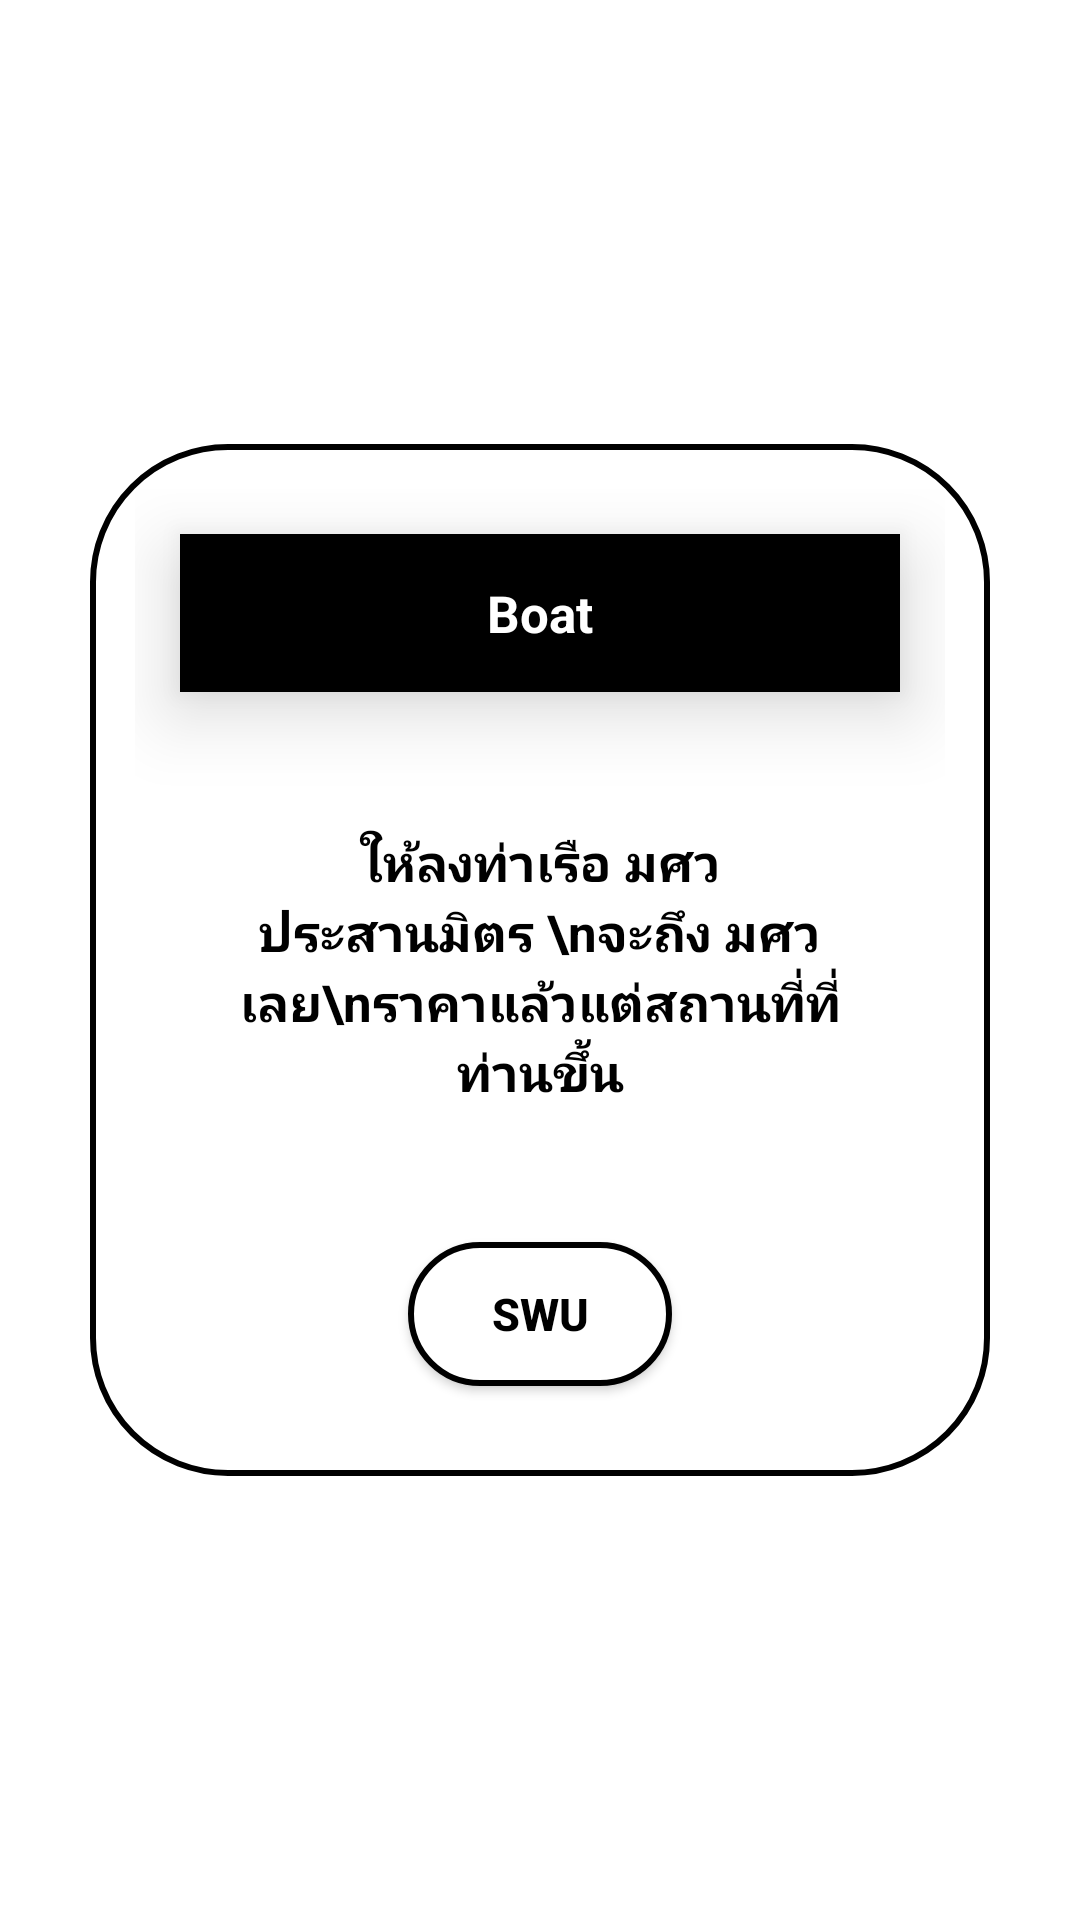

Produce the Android XML layout that renders to this screen, including the resource entries it uses.
<!-- AndroidManifest.xml: application theme Theme.SWUMAP -->
<!-- res/layout/activity_boat.xml -->
<?xml version="1.0" encoding="utf-8"?>
<LinearLayout

    xmlns:android="http://schemas.android.com/apk/res/android"
    xmlns:app="http://schemas.android.com/apk/res-auto"
    xmlns:tools="http://schemas.android.com/tools"
    android:layout_width="match_parent"
    android:layout_height="match_parent"
    android:background="@drawable/bgwalltest"
    android:gravity="center"
    android:orientation="vertical"
    tools:context=".menu.BTS">
    
    <LinearLayout
        android:orientation="vertical"
        android:gravity="center"
        android:padding="15dp"
        android:layout_margin="30dp"
        android:background="@drawable/shapebg"
        android:layout_width="match_parent"
        android:layout_height="wrap_content">

        <TextView
            android:layout_width="match_parent"
            android:layout_height="wrap_content"
            android:layout_gravity="center"
            android:layout_margin="15dp"
            android:background="#000000"
            android:elevation="15dp"
            android:foregroundGravity="center"
            android:gravity="center"
            android:padding="15dp"
            android:text="Boat"
            android:textColor="@color/white"
            android:textSize="17sp"
            android:textStyle="bold"
            tools:targetApi="LOLLIPOP" />


        <TextView
            android:layout_width="match_parent"
            android:layout_height="wrap_content"
            android:layout_gravity="center"
            android:layout_margin="15dp"
            android:elevation="15dp"
            android:foregroundGravity="center"
            android:gravity="center"
            android:padding="15dp"
            android:text="ให้ลงท่าเรือ มศว ประสานมิตร \nจะถึง มศว เลย\nราคาแล้วแต่สถานที่ที่ท่านขึ้น"
            android:textColor="@color/black"
            android:textSize="17sp"
            android:textStyle="bold"
            tools:targetApi="LOLLIPOP" />


        <LinearLayout
            android:orientation="horizontal"
            android:gravity="center"
            android:padding="10dp"
            android:layout_width="match_parent"
            android:layout_height="wrap_content">
            <Button
                android:id="@+id/swunow"
                android:text="SWU"
                android:textStyle="bold"
                android:textSize="15sp"
                android:layout_margin="5dp"
                android:textColor="#000000"
                android:background="@drawable/shapebg"
                android:layout_width="wrap_content"
                android:layout_height="wrap_content"/>



        </LinearLayout>
    </LinearLayout>

</LinearLayout>
<!-- resources referenced by this layout -->
<resources>
  <!-- drawable shapebg (drawable) -->
  <?xml version="1.0" encoding="utf-8"?>
  <shape
      android:shape="rectangle"
      xmlns:android="http://schemas.android.com/apk/res/android">
      <corners android:radius="45dp"/>
      <solid android:color="@color/white"/>
      <stroke android:width="2dp" android:color="#000000"/>
  
  </shape>
  <style name="Theme.SWUMAP" parent="Theme.MaterialComponents.DayNight.DarkActionBar">
          
          <item name="colorPrimary">@color/black</item>
          <item name="colorPrimaryVariant">@color/purple_700</item>
          <item name="colorOnPrimary">@color/white</item>
          
          <item name="colorSecondary">@color/teal_200</item>
          <item name="colorSecondaryVariant">@color/teal_700</item>
          <item name="colorOnSecondary">@color/black</item>
          
          <item name="android:statusBarColor" tools:targetApi="l">?attr/colorPrimaryVariant</item>
          
      </style>
  <!-- not gathered from this repository: default colours our renderer supplied (Android Studio template values) -->
  <color name="purple_700">#FF3700B3</color>
  <color name="teal_200">#FF03DAC5</color>
  <color name="teal_700">#FF018786</color>
  <color name="black">#FF000000</color>
  <color name="white">#FFFFFFFF</color>
</resources>
